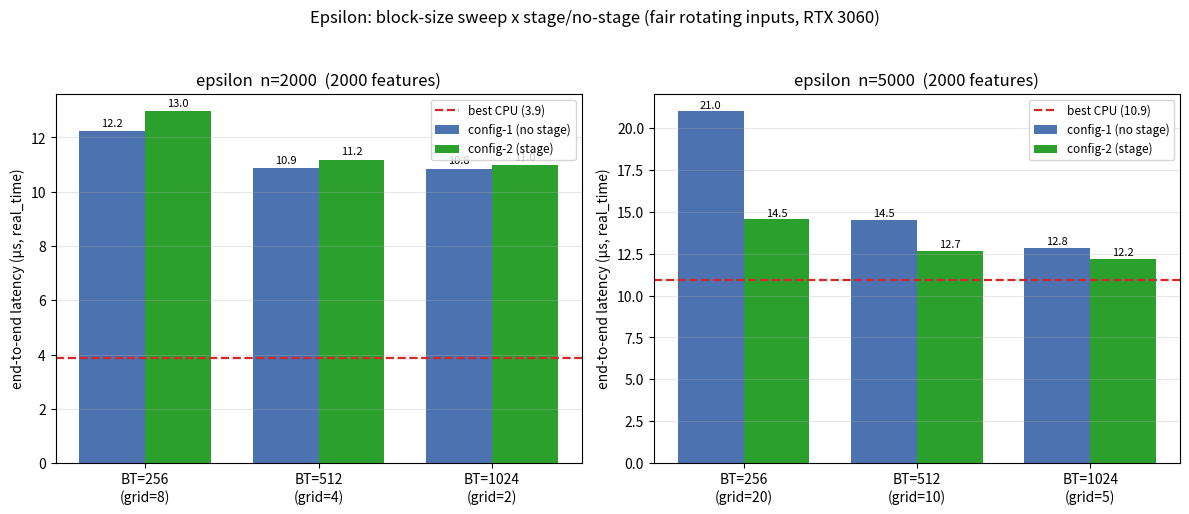

Python code for this plot: (Note: this script raises an exception after producing the figure.)
#!/usr/bin/env python3
"""Epsilon (2000 feat): block-size (BT) sweep x stage vs no-stage, fair rotating
inputs, end-to-end median real_time (RTX 3060). grid = ceil(n/BT)."""
import matplotlib

matplotlib.use("Agg")
import matplotlib.pyplot as plt
import numpy as np

BTS = [256, 512, 1024]
# data[n] = (config-1 no-stage [bt256,512,1024], config-2 stage [...], cpu_best)
data = {
    2000: ([12.22, 10.86, 10.83], [12.96, 11.16, 10.97], 3.88),
    5000: ([20.99, 14.53, 12.84], [14.54, 12.68, 12.19], 10.93),
}

fig, axes = plt.subplots(1, 2, figsize=(12, 5.2), squeeze=False)
x = np.arange(len(BTS))
w = 0.38
for ax, (n, (ns, st, cpu)) in zip(axes[0], data.items()):
    ax.bar(x - w / 2, ns, w, color="#4c72b0", label="config-1 (no stage)")
    ax.bar(x + w / 2, st, w, color="#2ca02c", label="config-2 (stage)")
    for i in range(len(BTS)):
        ax.text(x[i] - w / 2, ns[i] + 0.2, f"{ns[i]:.1f}", ha="center", fontsize=8)
        ax.text(x[i] + w / 2, st[i] + 0.2, f"{st[i]:.1f}", ha="center", fontsize=8)
    ax.axhline(cpu, ls="--", color="#d62728", lw=1.6, label=f"best CPU ({cpu:.1f})")
    ax.set_xticks(x)
    ax.set_xticklabels([f"BT={b}\n(grid={-(-n // b)})" for b in BTS])
    ax.set_title(f"epsilon  n={n}  (2000 features)")
    ax.set_ylabel("end-to-end latency (µs, real_time)")
    ax.grid(True, axis="y", alpha=0.3)
    ax.legend(fontsize=8.5)
fig.suptitle("Epsilon: block-size sweep x stage/no-stage (fair rotating inputs, "
             "RTX 3060)", fontsize=12)
fig.tight_layout(rect=[0, 0, 1, 0.95])
png = "bench/results/sweep/epsilon_bt_stage.png"
fig.savefig(png, dpi=130)
print("wrote", png)
